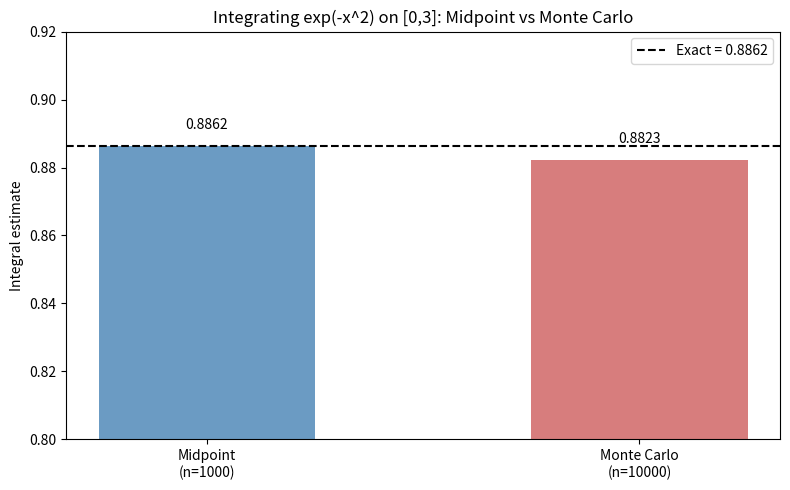

Write Python code to recreate this figure. (Note: this script raises an exception after producing the figure.)
import matplotlib
matplotlib.use("Agg")
import matplotlib.pyplot as plt
import numpy as np

# Function to integrate
def f(x):
    return np.exp(-x**2)

# Integration parameters
x1, x2 = 0.0, 3.0          # integration interval [0, 3]
exact = np.sqrt(np.pi) / 2 # exact value of integral over [0, inf)

# --- Midpoint rule (deterministic) ---
n_mid = 1000
h = (x2 - x1) / n_mid                       # width of each subinterval
midpoints = x1 + (np.arange(n_mid) + 0.5) * h  # centers of each subinterval
midpoint_estimate = h * np.sum(f(midpoints))   # sum of area of each rectangle

# --- Monte Carlo integration (uniform sampling) ---
n_mc = int(1e4)
rng = np.random.default_rng(1)               # seed 1 for reproducibility
x_samples = rng.uniform(x1, x2, size=n_mc)   # uniform samples in [x1, x2]
mc_estimate = (x2 - x1) / n_mc * np.sum(f(x_samples))  # average value * width

# --- Errors ---
midpoint_error = abs(midpoint_estimate - exact)
mc_error = abs(mc_estimate - exact)

# --- Separate check: both land near sqrt(pi)/2 ---
tol = 0.05
check_midpoint = midpoint_error < tol
check_mc = mc_error < tol
both_near = check_midpoint and check_mc

# --- Print results ---
print(f"Exact value sqrt(pi)/2:        {exact:.6f}")
print(f"Midpoint estimate (n={n_mid}):    {midpoint_estimate:.6f}")
print(f"Monte Carlo estimate (n={n_mc}): {mc_estimate:.6f}")
print(f"Midpoint absolute error:       {midpoint_error:.6e}")
print(f"Monte Carlo absolute error:    {mc_error:.6e}")
print(f"Midpoint within {tol} of exact: {check_midpoint}")
print(f"Monte Carlo within {tol} of exact: {check_mc}")
print(f"Both estimates near sqrt(pi)/2: {both_near}")

# One-sentence explanation of why the check confirms the result:
print("Check explanation: Because both independent methods (a deterministic "
      "rule and a random sampler) converge to sqrt(pi)/2 = 0.886, agreement "
      "confirms the estimate is correct rather than an artifact of one method.")

# --- Plot ---
fig, ax = plt.subplots(figsize=(8, 5))
methods = ["Midpoint\n(n=1000)", "Monte Carlo\n(n=10000)"]
estimates = [midpoint_estimate, mc_estimate]
ax.bar(methods, estimates, color=["steelblue", "indianred"], alpha=0.8, width=0.5)
ax.axhline(exact, color="black", linestyle="--", label=f"Exact = {exact:.4f}")
for i, est in enumerate(estimates):
    ax.text(i, est + 0.005, f"{est:.4f}", ha="center")
ax.set_ylabel("Integral estimate")
ax.set_title("Integrating exp(-x^2) on [0,3]: Midpoint vs Monte Carlo")
ax.set_ylim(0.80, 0.92)
ax.legend()
plt.tight_layout()
plt.savefig("/Users/lvmy/neu/teaching/numericalR/numericalR/recipe-eval/gen/8A.3.1_s3.png")
